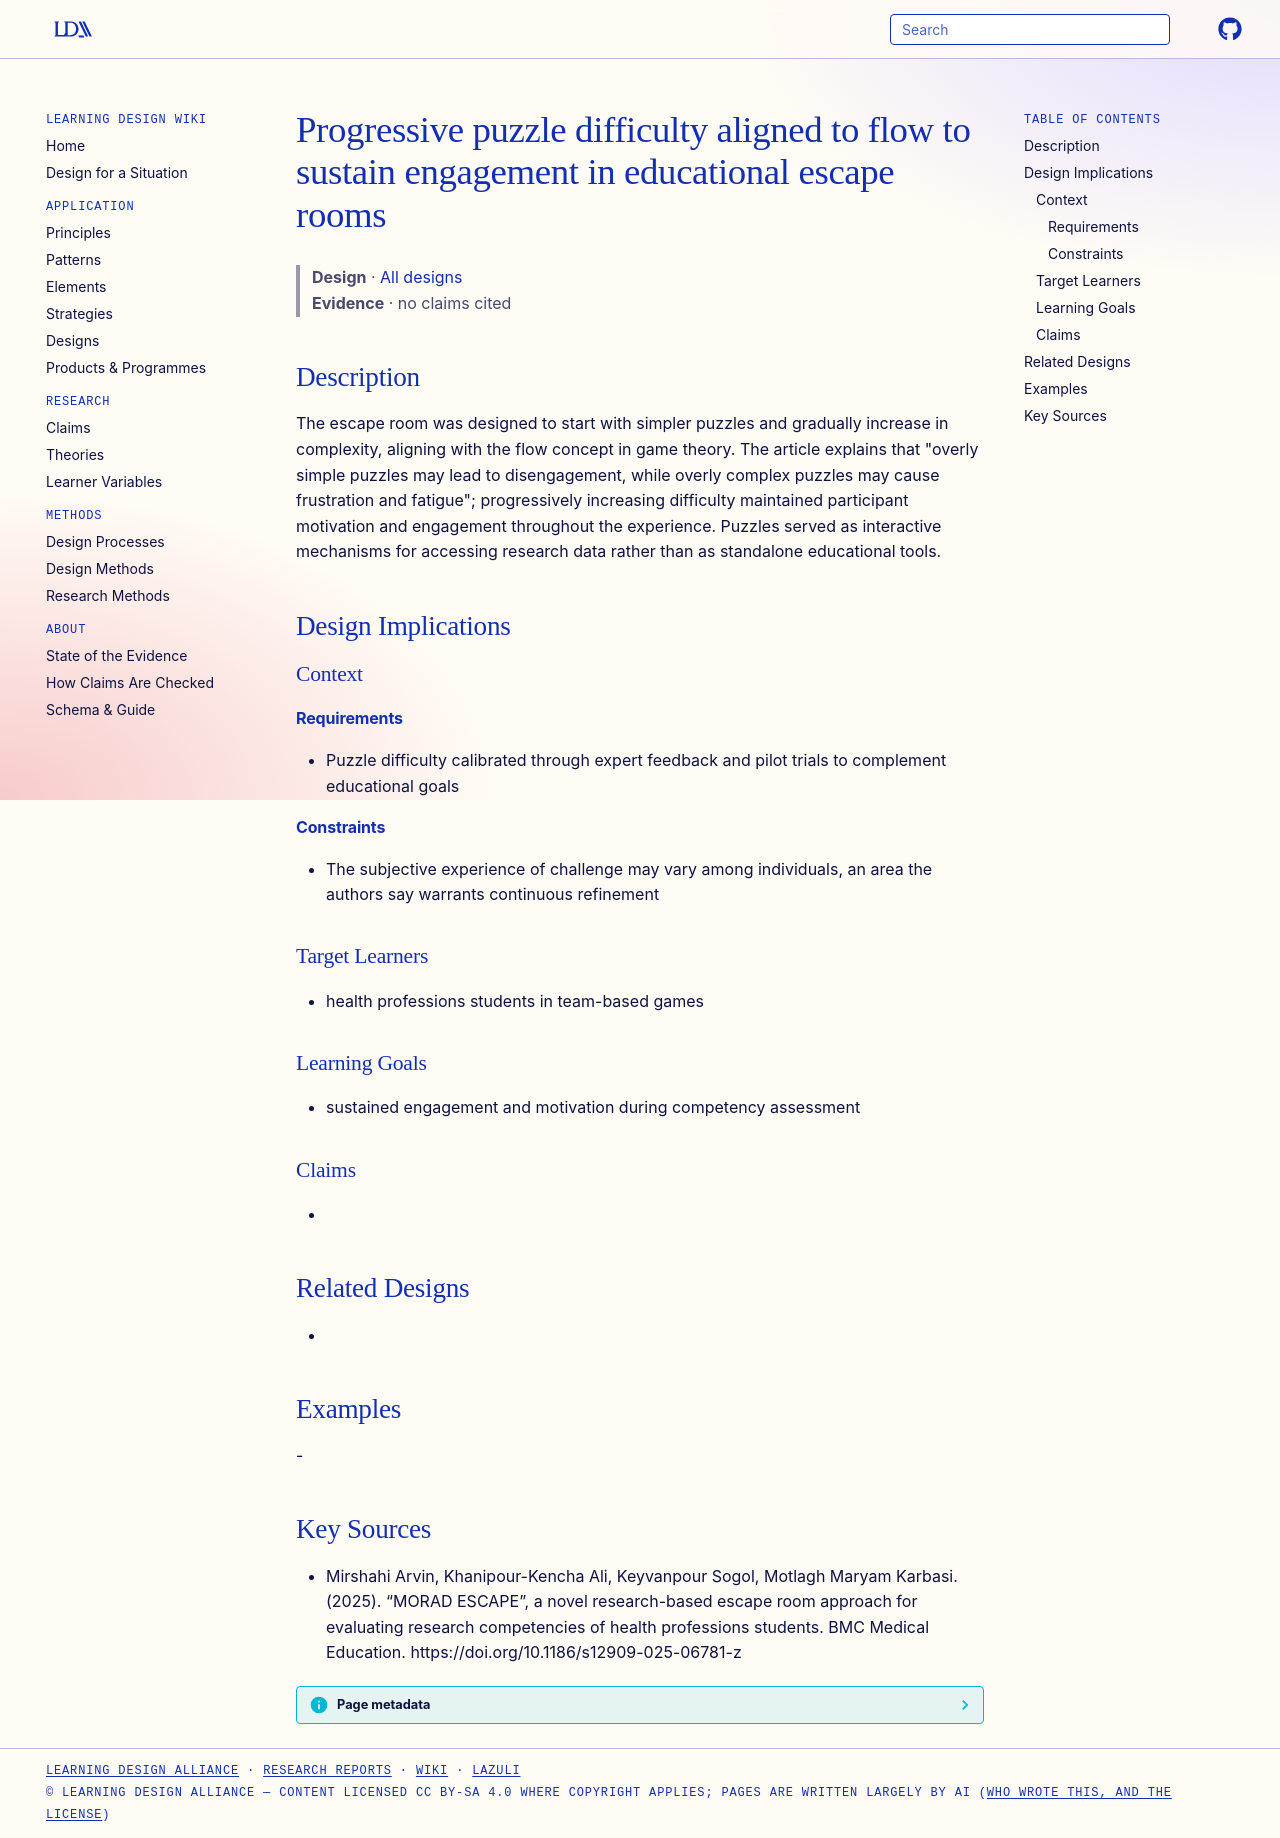

repository: Learning-Design-Alliance/learning-wiki · page: designs/progressive-puzzle-difficulty-flow/index.html · generator: mkdocs

---
type: design
id: progressive-puzzle-difficulty-flow
title: Progressive puzzle difficulty aligned to flow to sustain engagement in educational escape rooms
description: The escape room was designed to start with simpler puzzles and gradually increase in complexity, aligning with the flow concept in game theory.
status: review
generated:
  by: "process:settle-candidates"
  at: 2026-11-07
sources:
  - id: mirshahi-arvin-2025
    resource: "https://doi.org/10.1186/s12909-025-06781-z"
    title: "Mirshahi Arvin, Khanipour-Kencha Ali, Keyvanpour Sogol, Motlagh Maryam Karbasi. (2025). “MORAD ESCAPE”, a novel research-based escape room approach for evaluating research competencies of health professions students. BMC Medical Education. https://doi.org/10.1186/s12909-025-06781-z"
    author: Mirshahi Arvin, Khanipour-Kencha Ali, Keyvanpour Sogol, Motlagh Maryam Karbasi
---

# Progressive puzzle difficulty aligned to flow to sustain engagement in educational escape rooms

> **Design** · [All designs](index.md)
> **Evidence** · no claims cited

## Description
The escape room was designed to start with simpler puzzles and gradually increase in complexity, aligning with the flow concept in game theory. The article explains that "overly simple puzzles may lead to disengagement, while overly complex puzzles may cause frustration and fatigue"; progressively increasing difficulty maintained participant motivation and engagement throughout the experience. Puzzles served as interactive mechanisms for accessing research data rather than as standalone educational tools.

## Design Implications

### Context
#### Requirements
- Puzzle difficulty calibrated through expert feedback and pilot trials to complement educational goals
#### Constraints
- The subjective experience of challenge may vary among individuals, an area the authors say warrants continuous refinement

### Target Learners
- health professions students in team-based games

### Learning Goals
- sustained engagement and motivation during competency assessment

### Claims
- 

## Related Designs
- 

## Examples
-

## Key Sources
- Mirshahi Arvin, Khanipour-Kencha Ali, Keyvanpour Sogol, Motlagh Maryam Karbasi. (2025). “MORAD ESCAPE”, a novel research-based escape room approach for evaluating research competencies of health professions students. BMC Medical Education. https://doi.org/10.1186/s12909-025-06781-z
